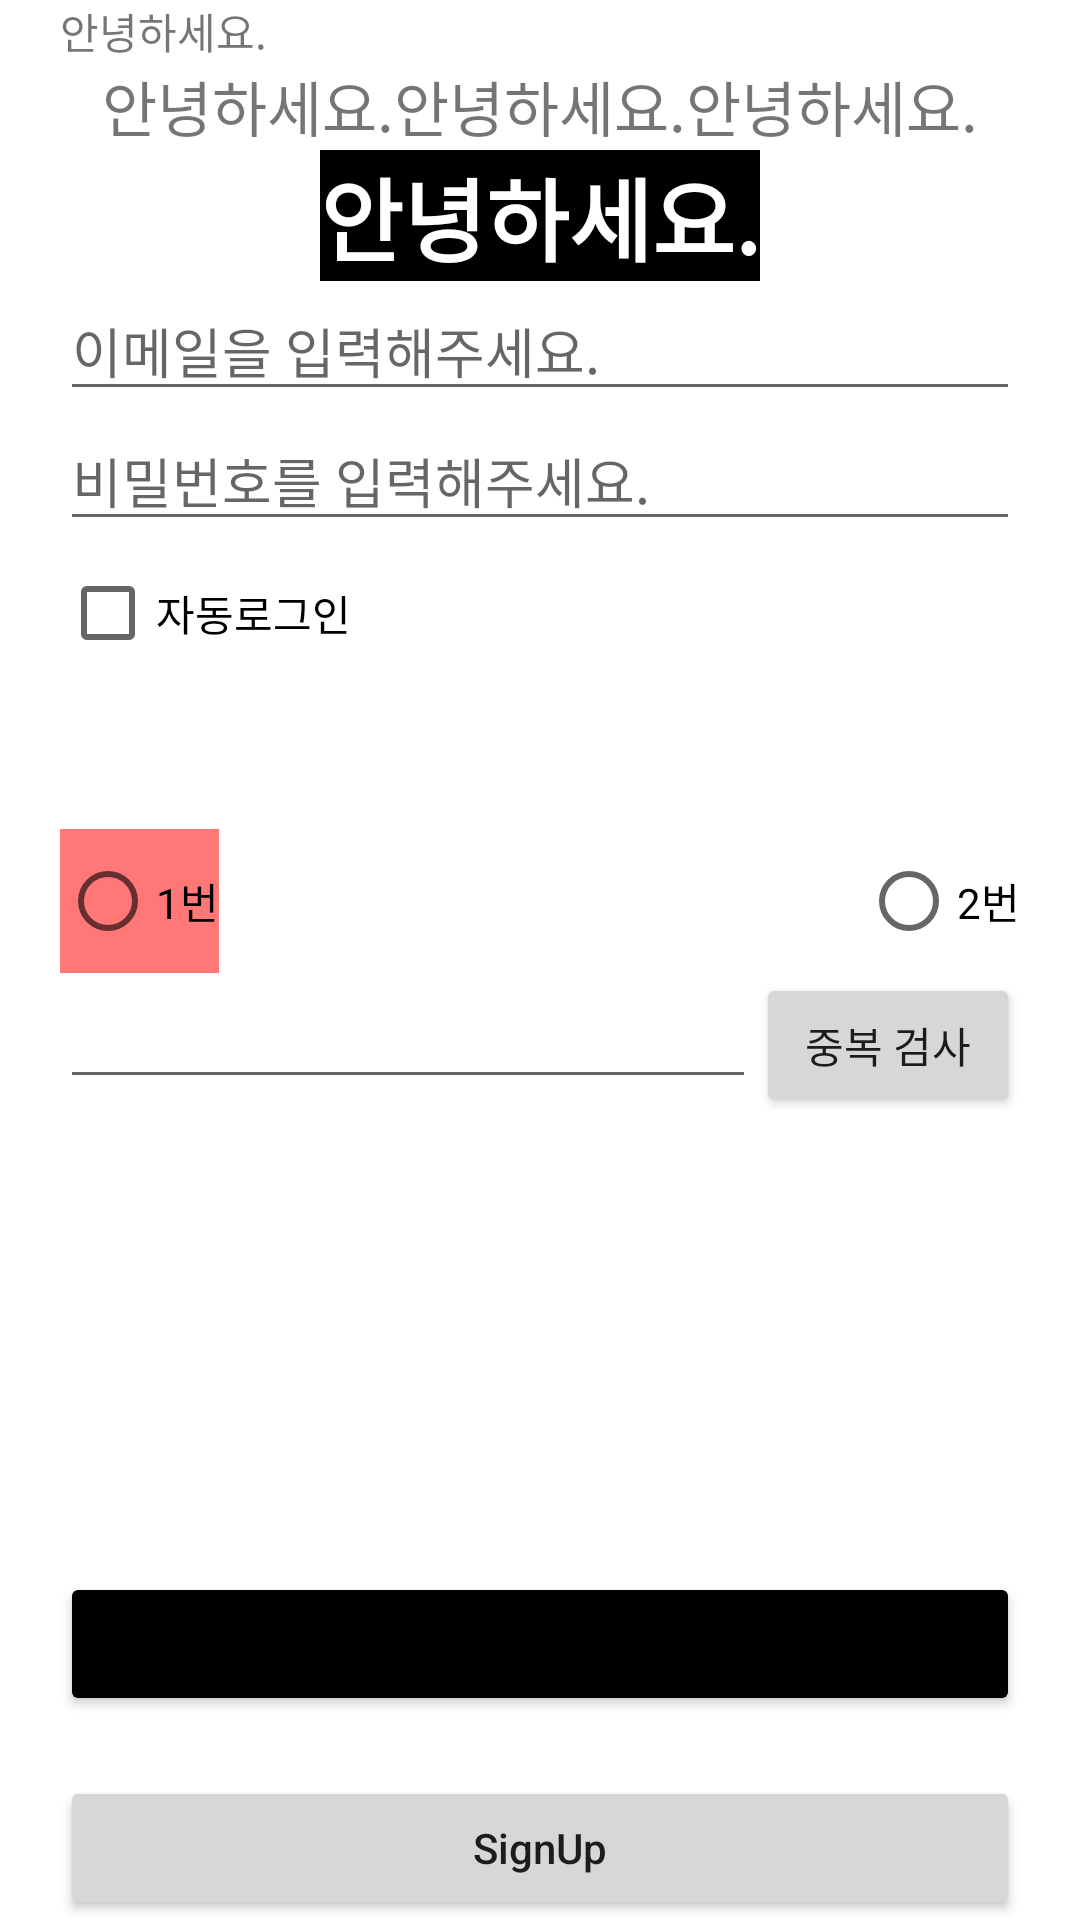

Produce the Android XML layout that renders to this screen, including the resource entries it uses.
<!-- AndroidManifest.xml: application theme Theme.UI_20200725 -->
<!-- res/layout/activity_main2.xml -->
<?xml version="1.0" encoding="utf-8"?>
<LinearLayout xmlns:android="http://schemas.android.com/apk/res/android"
    xmlns:app="http://schemas.android.com/apk/res-auto"
    xmlns:tools="http://schemas.android.com/tools"
    android:layout_width="match_parent"
    android:layout_height="match_parent"
    android:orientation="vertical"
    android:paddingHorizontal="20dp"
    tools:context=".MainActivity">

    <TextView
        android:id="@+id/titleTxt"
        android:layout_width="wrap_content"
        android:layout_height="wrap_content"
        android:text="안녕하세요." />

    <LinearLayout
        android:layout_width="wrap_content"
        android:layout_height="wrap_content"
        android:layout_gravity="center"
        android:orientation="horizontal">

        <TextView
            android:layout_width="wrap_content"
            android:layout_height="wrap_content"
            android:text="안녕하세요."
            android:textSize="20sp" />

        <TextView
            android:layout_width="wrap_content"
            android:layout_height="wrap_content"
            android:text="안녕하세요."
            android:textSize="20sp" />

        <TextView
            android:layout_width="wrap_content"
            android:layout_height="wrap_content"
            android:text="안녕하세요."
            android:textSize="20sp" />

    </LinearLayout>

    <TextView
        android:layout_width="wrap_content"
        android:layout_height="wrap_content"
        android:layout_gravity="center"
        android:background="#000000"
        android:text="안녕하세요."
        android:textColor="#ffffff"
        android:textSize="30sp"
        android:textStyle="bold" />

    <EditText
        android:layout_width="match_parent"
        android:layout_height="wrap_content"
        android:hint="이메일을 입력해주세요."
        android:maxLines="1"
        android:imeOptions="actionNext"
        android:inputType="textEmailAddress"
        />

    <EditText
        android:layout_width="match_parent"
        android:layout_height="wrap_content"
        android:hint="비밀번호를 입력해주세요."
        android:maxLines="1"
        android:imeOptions="actionSearch"
        android:inputType="textPassword"
        />

    <CheckBox
        android:layout_width="wrap_content"
        android:layout_height="wrap_content"
        android:text="자동로그인"/>

    

    <RadioButton
        android:layout_width="wrap_content"
        android:layout_height="wrap_content"
        android:visibility="gone"
        android:text="1번"/>

    <RadioButton
        android:layout_width="wrap_content"
        android:layout_height="wrap_content"
        android:visibility="invisible"
        android:text="2번"/>

    <RadioGroup
        android:layout_width="match_parent"
        android:layout_height="wrap_content"
        android:orientation="horizontal"
        android:gravity="center|start">

        <RadioButton
            android:layout_width="wrap_content"
            android:layout_height="wrap_content"
            android:background="#88FF0000"
            android:text="1번"/>

        <TextView
            android:layout_width="0dp"
            android:layout_height="wrap_content"
            android:layout_weight="1"/>

        <RadioButton
            android:layout_width="wrap_content"
            android:layout_height="wrap_content"
            android:text="2번"/>

    </RadioGroup>

    <LinearLayout
        android:layout_width="match_parent"
        android:layout_height="wrap_content"
        android:orientation="horizontal">

        <EditText
            android:layout_width="0dp"
            android:layout_height="wrap_content"
            android:layout_weight="1"/>

        <Button
            android:layout_width="wrap_content"
            android:layout_height="wrap_content"
            android:text="중복 검사" />

    </LinearLayout>

    <TextView
        android:layout_width="wrap_content"
        android:layout_height="0dp"
        android:layout_weight="1"/>

    <Button
        android:layout_width="match_parent"
        android:layout_height="wrap_content"
        android:layout_marginVertical="20dp"
        android:backgroundTint="#000000"
        android:text="로그인" />


    <Button
        android:layout_width="match_parent"
        android:layout_height="wrap_content"
        android:text="SignUp"
        android:textAllCaps="false"/>


</LinearLayout>
<!-- resources referenced by this layout -->
<resources>
  <style name="Theme.UI_20200725" parent="Theme.MaterialComponents.DayNight.DarkActionBar">
          
          <item name="colorPrimary">@color/purple_500</item>
          <item name="colorPrimaryVariant">@color/purple_700</item>
          <item name="colorOnPrimary">@color/white</item>
          
          <item name="colorSecondary">@color/teal_200</item>
          <item name="colorSecondaryVariant">@color/teal_700</item>
          <item name="colorOnSecondary">@color/black</item>
          
          <item name="android:statusBarColor" tools:targetApi="l">?attr/colorPrimaryVariant</item>
          
      </style>
  <!-- not gathered from this repository: default colours our renderer supplied (Android Studio template values) -->
  <color name="purple_500">#FF6200EE</color>
  <color name="purple_700">#FF3700B3</color>
  <color name="teal_200">#FF03DAC5</color>
  <color name="teal_700">#FF018786</color>
  <color name="black">#FF000000</color>
  <color name="white">#FFFFFFFF</color>
</resources>
